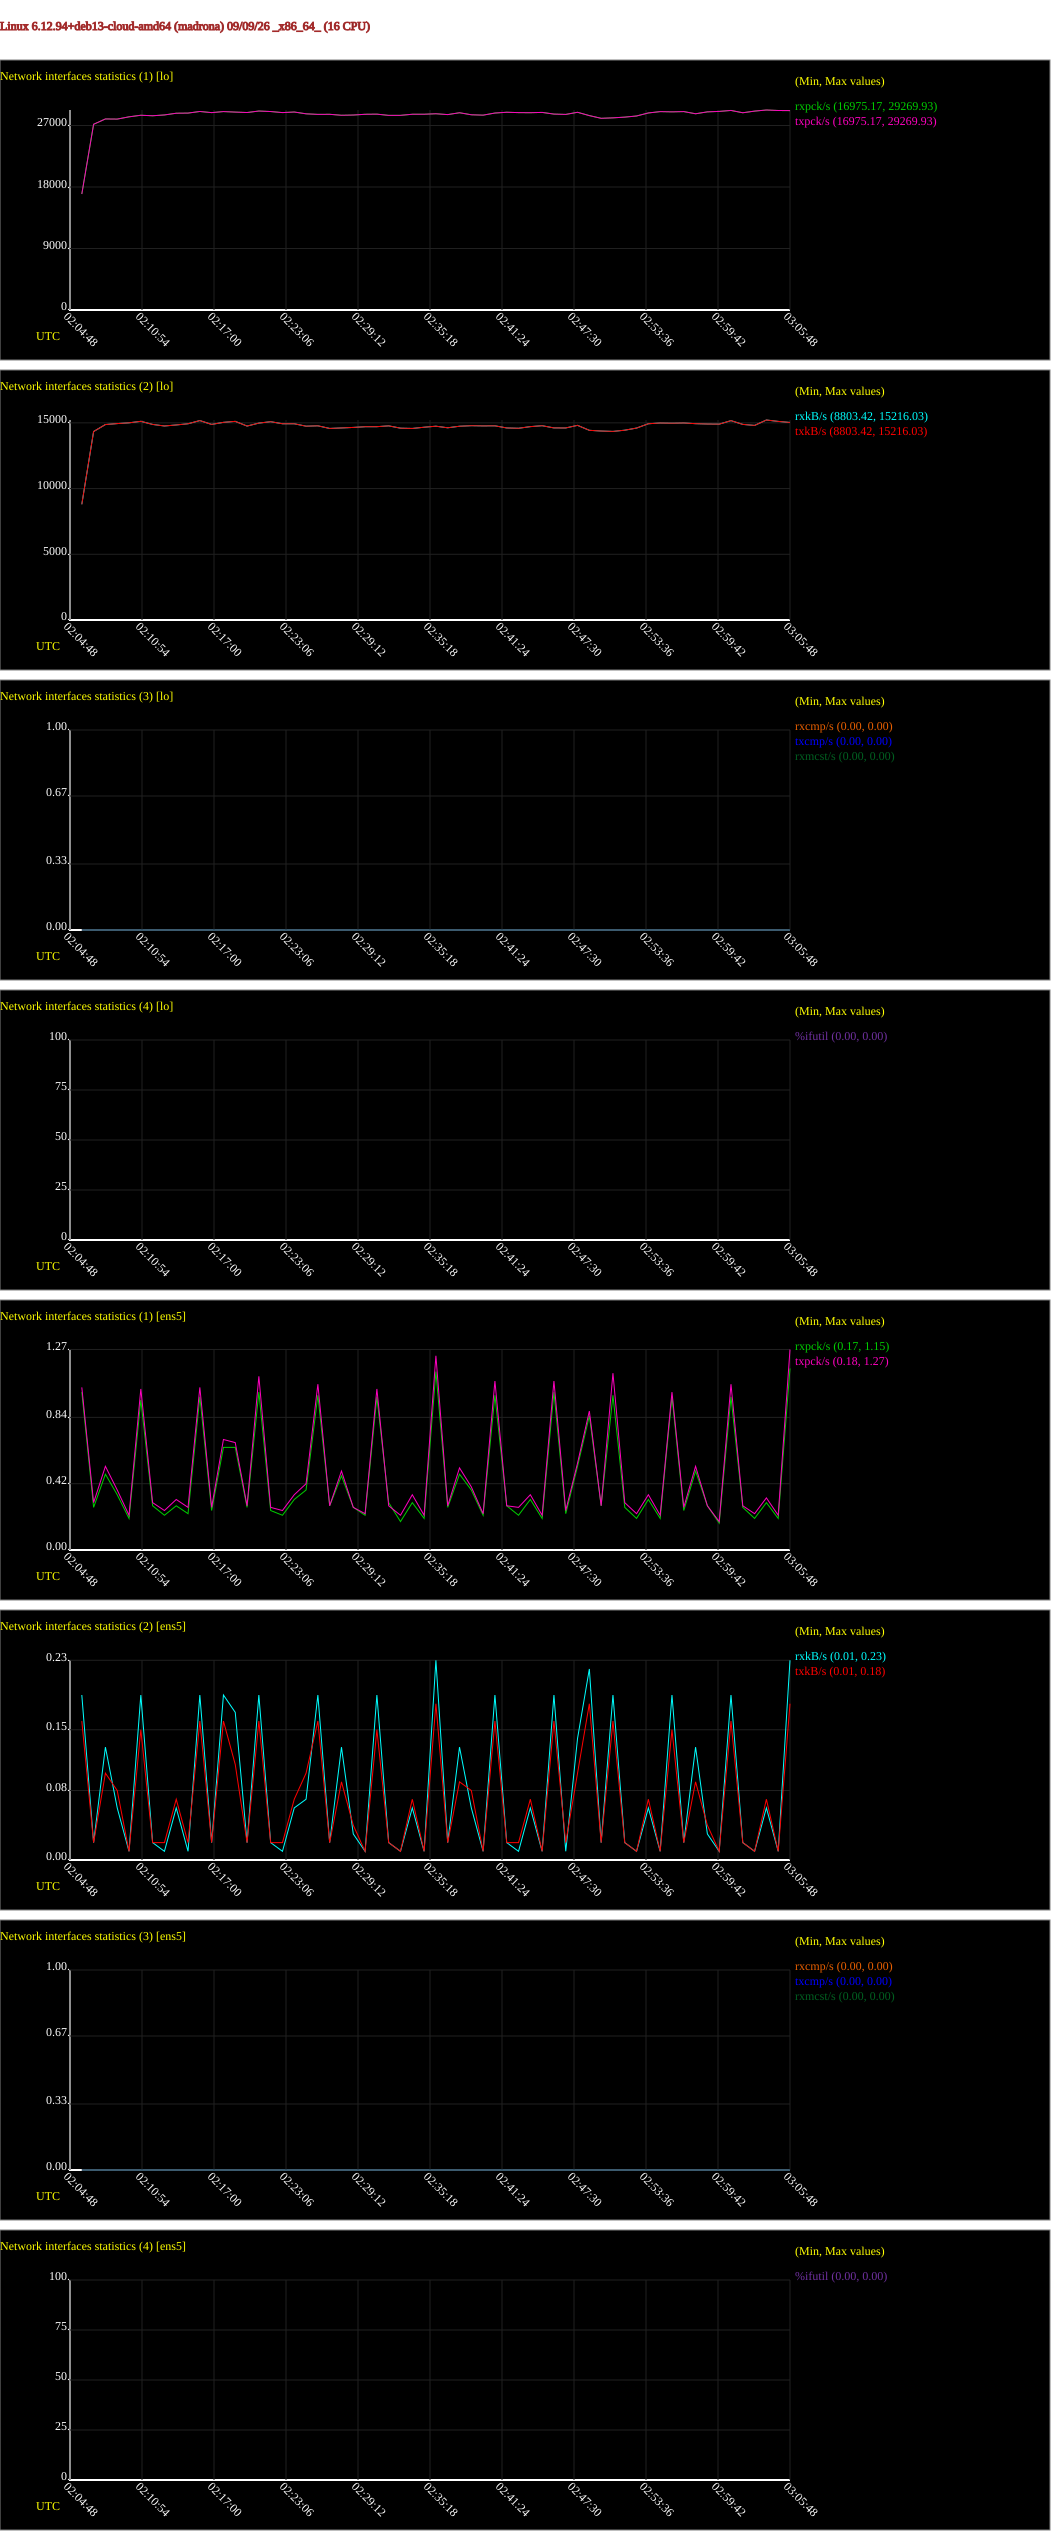

Data behind this chart, as committed beside it:
# hostname; interval; timestamp; IFACE; rxpck/s; txpck/s; rxkB/s; txkB/s; rxcmp/s; txcmp/s; rxmcst/s; %ifutil
madrona; 60; 1788919548; lo; 16975; 16975; 8803; 8803; 0.00; 0.00; 0.00; 0.00
madrona; 60; 1788919548; ens5; 1.00; 1.03; 0.19; 0.16; 0.00; 0.00; 0.00; 0.00
madrona; 60; 1788919608; lo; 27180; 27180; 14341; 14341; 0.00; 0.00; 0.00; 0.00
madrona; 60; 1788919608; ens5; 0.27; 0.30; 0.02; 0.02; 0.00; 0.00; 0.00; 0.00
madrona; 60; 1788919668; lo; 27960; 27960; 14870; 14870; 0.00; 0.00; 0.00; 0.00
madrona; 60; 1788919668; ens5; 0.48; 0.53; 0.13; 0.10; 0.00; 0.00; 0.00; 0.00
madrona; 60; 1788919728; lo; 27939; 27939; 14943; 14943; 0.00; 0.00; 0.00; 0.00
madrona; 60; 1788919728; ens5; 0.35; 0.38; 0.06; 0.08; 0.00; 0.00; 0.00; 0.00
madrona; 60; 1788919788; lo; 28270; 28270; 15002; 15002; 0.00; 0.00; 0.00; 0.00
madrona; 60; 1788919788; ens5; 0.20; 0.22; 0.01; 0.01; 0.00; 0.00; 0.00; 0.00
madrona; 60; 1788919848; lo; 28501; 28501; 15116; 15116; 0.00; 0.00; 0.00; 0.00
madrona; 60; 1788919848; ens5; 0.95; 1.02; 0.19; 0.15; 0.00; 0.00; 0.00; 0.00
madrona; 60; 1788919908; lo; 28428; 28428; 14879; 14879; 0.00; 0.00; 0.00; 0.00
madrona; 60; 1788919908; ens5; 0.28; 0.30; 0.02; 0.02; 0.00; 0.00; 0.00; 0.00
madrona; 60; 1788919968; lo; 28546; 28546; 14761; 14761; 0.00; 0.00; 0.00; 0.00
madrona; 60; 1788919968; ens5; 0.22; 0.25; 0.01; 0.02; 0.00; 0.00; 0.00; 0.00
madrona; 60; 1788920028; lo; 28797; 28797; 14839; 14839; 0.00; 0.00; 0.00; 0.00
madrona; 60; 1788920028; ens5; 0.28; 0.32; 0.06; 0.07; 0.00; 0.00; 0.00; 0.00
madrona; 60; 1788920088; lo; 28819; 28819; 14930; 14930; 0.00; 0.00; 0.00; 0.00
madrona; 60; 1788920088; ens5; 0.23; 0.27; 0.01; 0.02; 0.00; 0.00; 0.00; 0.00
madrona; 60; 1788920148; lo; 29053; 29053; 15174; 15174; 0.00; 0.00; 0.00; 0.00
madrona; 60; 1788920148; ens5; 0.97; 1.03; 0.19; 0.16; 0.00; 0.00; 0.00; 0.00
madrona; 60; 1788920208; lo; 28886; 28886; 14880; 14880; 0.00; 0.00; 0.00; 0.00
madrona; 60; 1788920208; ens5; 0.25; 0.27; 0.02; 0.02; 0.00; 0.00; 0.00; 0.00
madrona; 60; 1788920268; lo; 29039; 29039; 15038; 15038; 0.00; 0.00; 0.00; 0.00
madrona; 60; 1788920268; ens5; 0.65; 0.70; 0.19; 0.16; 0.00; 0.00; 0.00; 0.00
madrona; 60; 1788920328; lo; 28964; 28964; 15113; 15113; 0.00; 0.00; 0.00; 0.00
madrona; 60; 1788920328; ens5; 0.65; 0.68; 0.17; 0.11; 0.00; 0.00; 0.00; 0.00
madrona; 60; 1788920388; lo; 28900; 28900; 14756; 14756; 0.00; 0.00; 0.00; 0.00
madrona; 60; 1788920388; ens5; 0.27; 0.28; 0.02; 0.02; 0.00; 0.00; 0.00; 0.00
madrona; 60; 1788920448; lo; 29119; 29119; 14981; 14981; 0.00; 0.00; 0.00; 0.00
madrona; 60; 1788920448; ens5; 1.00; 1.10; 0.19; 0.16; 0.00; 0.00; 0.00; 0.00
madrona; 60; 1788920508; lo; 29045; 29045; 15088; 15088; 0.00; 0.00; 0.00; 0.00
madrona; 60; 1788920508; ens5; 0.25; 0.27; 0.02; 0.02; 0.00; 0.00; 0.00; 0.00
madrona; 60; 1788920568; lo; 28890; 28890; 14931; 14931; 0.00; 0.00; 0.00; 0.00
madrona; 60; 1788920568; ens5; 0.22; 0.25; 0.01; 0.02; 0.00; 0.00; 0.00; 0.00
madrona; 60; 1788920628; lo; 28975; 28975; 14929; 14929; 0.00; 0.00; 0.00; 0.00
madrona; 60; 1788920628; ens5; 0.32; 0.35; 0.06; 0.07; 0.00; 0.00; 0.00; 0.00
madrona; 60; 1788920688; lo; 28711; 28711; 14746; 14746; 0.00; 0.00; 0.00; 0.00
madrona; 60; 1788920688; ens5; 0.38; 0.42; 0.07; 0.10; 0.00; 0.00; 0.00; 0.00
madrona; 60; 1788920748; lo; 28627; 28627; 14774; 14774; 0.00; 0.00; 0.00; 0.00
madrona; 60; 1788920748; ens5; 0.98; 1.05; 0.19; 0.16; 0.00; 0.00; 0.00; 0.00
madrona; 60; 1788920808; lo; 28640; 28640; 14574; 14574; 0.00; 0.00; 0.00; 0.00
madrona; 60; 1788920808; ens5; 0.28; 0.28; 0.02; 0.02; 0.00; 0.00; 0.00; 0.00
madrona; 60; 1788920868; lo; 28498; 28498; 14611; 14611; 0.00; 0.00; 0.00; 0.00
madrona; 60; 1788920868; ens5; 0.47; 0.50; 0.13; 0.09; 0.00; 0.00; 0.00; 0.00
madrona; 60; 1788920928; lo; 28533; 28533; 14651; 14651; 0.00; 0.00; 0.00; 0.00
madrona; 60; 1788920928; ens5; 0.27; 0.27; 0.03; 0.04; 0.00; 0.00; 0.00; 0.00
madrona; 60; 1788920988; lo; 28643; 28643; 14704; 14704; 0.00; 0.00; 0.00; 0.00
madrona; 60; 1788920988; ens5; 0.22; 0.23; 0.01; 0.01; 0.00; 0.00; 0.00; 0.00
madrona; 60; 1788921048; lo; 28664; 28664; 14708; 14708; 0.00; 0.00; 0.00; 0.00
madrona; 60; 1788921048; ens5; 0.97; 1.02; 0.19; 0.15; 0.00; 0.00; 0.00; 0.00
madrona; 60; 1788921108; lo; 28481; 28481; 14771; 14771; 0.00; 0.00; 0.00; 0.00
madrona; 60; 1788921108; ens5; 0.30; 0.28; 0.02; 0.02; 0.00; 0.00; 0.00; 0.00
madrona; 60; 1788921168; lo; 28487; 28487; 14594; 14594; 0.00; 0.00; 0.00; 0.00
madrona; 60; 1788921168; ens5; 0.18; 0.22; 0.01; 0.01; 0.00; 0.00; 0.00; 0.00
madrona; 60; 1788921228; lo; 28647; 28647; 14573; 14573; 0.00; 0.00; 0.00; 0.00
madrona; 60; 1788921228; ens5; 0.30; 0.35; 0.06; 0.07; 0.00; 0.00; 0.00; 0.00
madrona; 60; 1788921288; lo; 28650; 28650; 14666; 14666; 0.00; 0.00; 0.00; 0.00
madrona; 60; 1788921288; ens5; 0.20; 0.22; 0.01; 0.01; 0.00; 0.00; 0.00; 0.00
... 62 more rows
